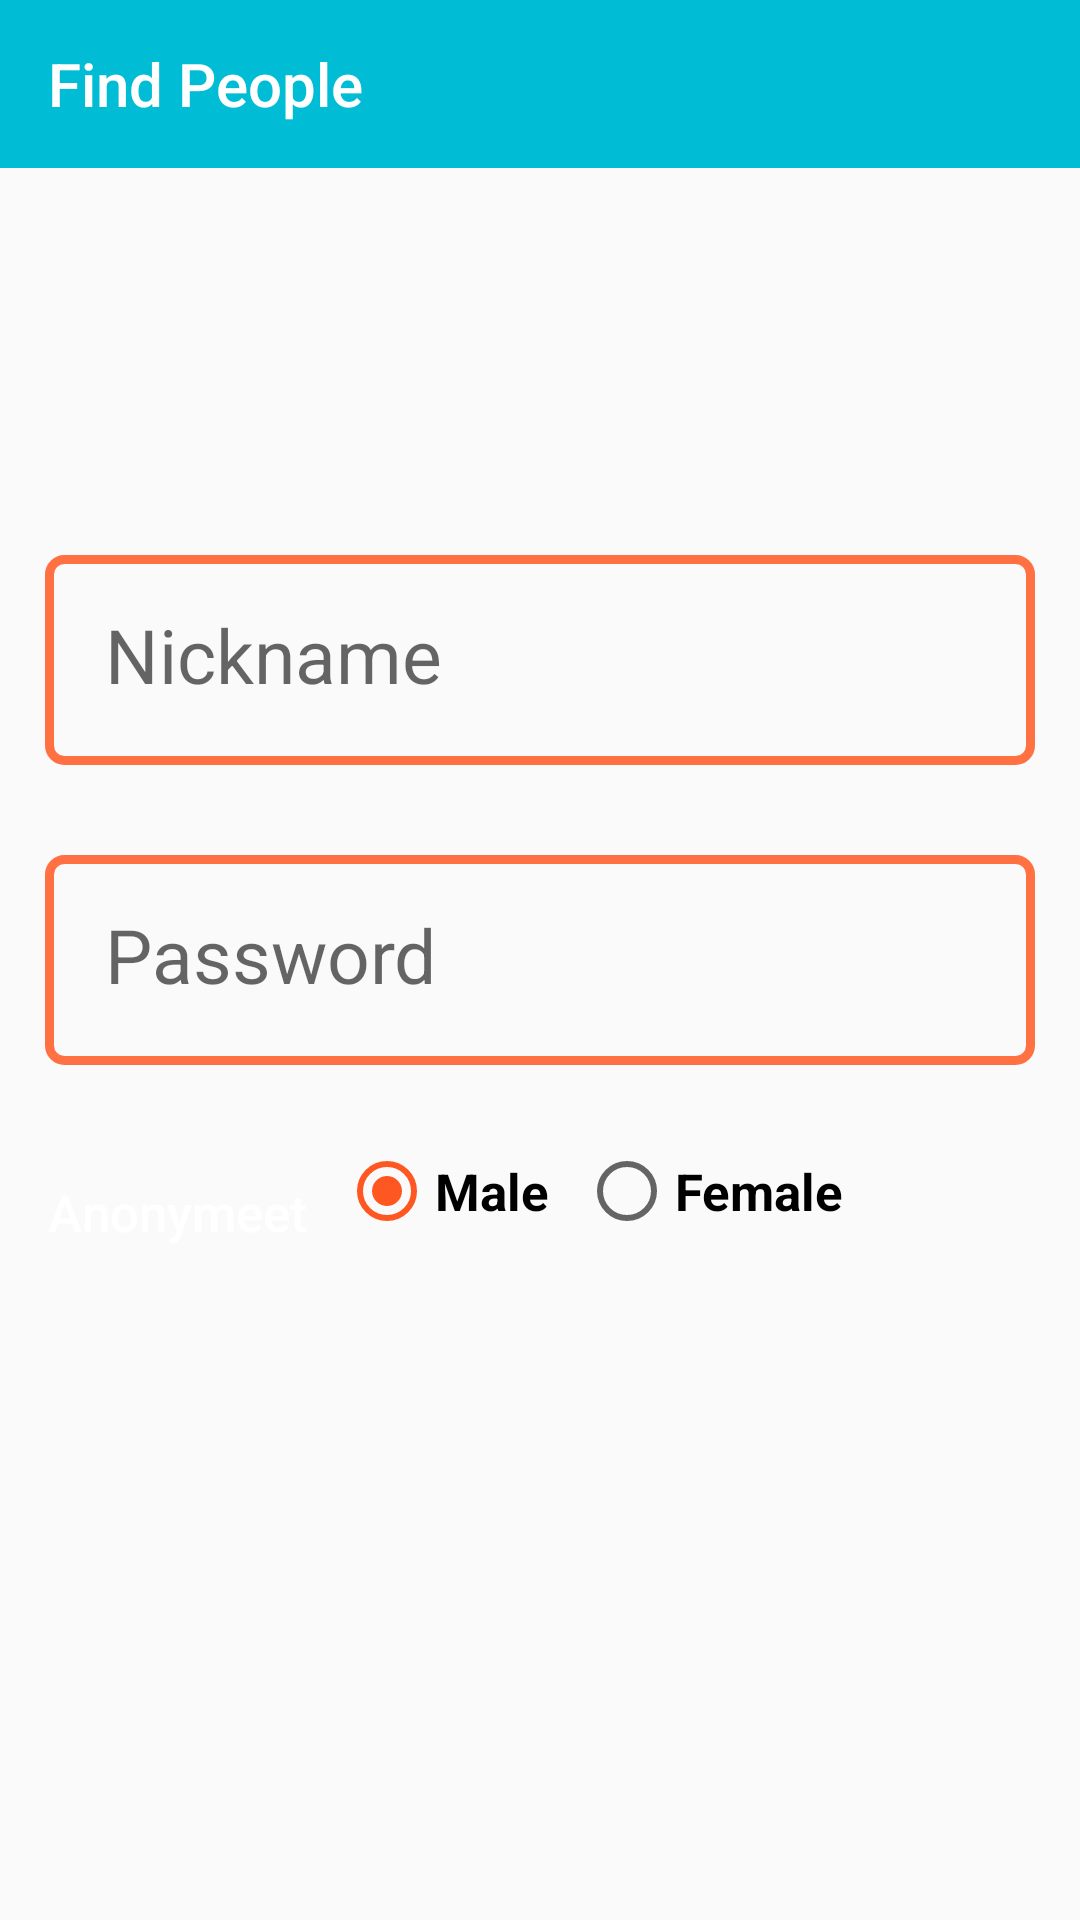

Layout XML and referenced resources for this Android screen:
<!-- AndroidManifest.xml: application theme AppTheme -->
<!-- res/layout/register_layout.xml -->
<?xml version="1.0" encoding="utf-8"?>
<RelativeLayout xmlns:android="http://schemas.android.com/apk/res/android"
    xmlns:tools="http://schemas.android.com/tools"
    android:layout_width="match_parent"
    android:layout_height="match_parent"
    android:gravity="center_horizontal"
    android:layoutDirection="ltr"
    tools:context="com.Tapp.Anonymeet.GPS.RegisterActivity"
    android:orientation="vertical">

    <include
        layout="@layout/toolbar_layout"
        android:id="@+id/toolBar1"
        />

    <ProgressBar
        android:id="@+id/login_progress"
        style="?android:attr/progressBarStyleLarge"
        android:layout_width="wrap_content"
        android:layout_height="wrap_content"
        android:layout_marginBottom="8dp"
        android:visibility="gone"
        android:layout_marginTop="250dp"/>

    <EditText
        android:layout_margin="15dp"
        android:padding="20dp"
        android:id="@+id/nickname"
        android:layout_width="match_parent"
        android:layout_height="70dp"
        android:hint="Nickname"
        android:textSize="25sp"
        android:inputType="text"
        android:maxLines="1"
        android:background="@drawable/edit_text"
        android:layout_above="@+id/password"
        android:layout_centerHorizontal="true" />

    <EditText
        android:layout_margin="15dp"
        android:padding="20dp"
        android:id="@+id/password"
        android:layout_width="match_parent"
        android:layout_height="70dp"
        android:hint="Password"
        android:textSize="25sp"
        android:inputType="textPassword"
        android:maxLines="1"
        android:background="@drawable/edit_text"
        android:layout_centerVertical="true"
        android:layout_centerHorizontal="true" />

    <Button
        android:id="@+id/login_button"
        android:onClick="attemptLogin"
        android:layout_width="wrap_content"
        android:layout_height="wrap_content"
        android:layout_below="@id/password"
        android:layout_alignLeft="@id/nickname"
        android:background="@drawable/ripple_button"
        android:text="Anonymeet"
        android:textSize="17sp"
        android:textAllCaps="false"
        android:textColor="@android:color/white"
        android:layout_marginTop="10dp"
        android:elevation="50dp"
        />

    <RadioGroup
        android:layout_width="wrap_content"
        android:layout_height="wrap_content"
        android:layout_toRightOf="@+id/login_button"
        android:layout_marginLeft="10dp"
        android:layout_alignBottom="@id/login_button"
        android:checkedButton="@+id/male_button"
        android:orientation="horizontal"
        android:paddingBottom="15dp"
        android:id="@+id/radioGroup">

        <RadioButton
            android:layout_width="wrap_content"
            android:layout_height="wrap_content"
            android:text="Male"
            android:textSize="17sp"
            android:id="@+id/male_button"
            android:textStyle="bold"/>

        <RadioButton
            android:layout_width="wrap_content"
            android:layout_height="wrap_content"
            android:text="Female"
            android:textSize="17sp"
            android:id="@+id/female_button"
            android:layout_marginLeft="10dp"
            android:textStyle="bold" />

    </RadioGroup>

</RelativeLayout>
<!-- res/layout/toolbar_layout.xml (included above) -->
<?xml version="1.0" encoding="utf-8"?>
<android.support.v7.widget.Toolbar xmlns:android="http://schemas.android.com/apk/res/android"
       android:layout_width="match_parent"
       android:layout_height="wrap_content"
       xmlns:app="http://schemas.android.com/apk/res-auto"
       android:id="@+id/toolBar"
       android:background="@color/colorPrimary"
       android:minHeight="?attr/actionBarSize"
       android:fitsSystemWindows="true"
       app:title="Find People"
       app:titleTextColor="@android:color/white"
    >

</android.support.v7.widget.Toolbar>
<!-- resources referenced by this layout -->
<resources>
  <color name="colorPrimary">#00BCD4</color>
  <!-- drawable edit_text (drawable) -->
  <?xml version="1.0" encoding="utf-8"?>
  <shape xmlns:android="http://schemas.android.com/apk/res/android">
      <stroke android:width="3dp" android:color="#FF7043" />
      <padding android:left="2dp"
          android:top="2dp"
          android:right="2dp"
          android:bottom="2dp" />
      <corners android:radius="5dp" />
      <solid android:color="@android:color/transparent" />
  
  
  </shape>
  <style name="AppTheme" parent="Theme.AppCompat.Light.NoActionBar">
  
          <item name="colorPrimary">@color/colorPrimary</item>
          <item name="colorPrimaryDark">@color/colorPrimaryDark</item>
          <item name="colorAccent">@color/colorAccent</item>
      </style>
  <color name="colorPrimaryDark">#0097A7</color>
  <color name="colorAccent">#ff5722</color>
</resources>
